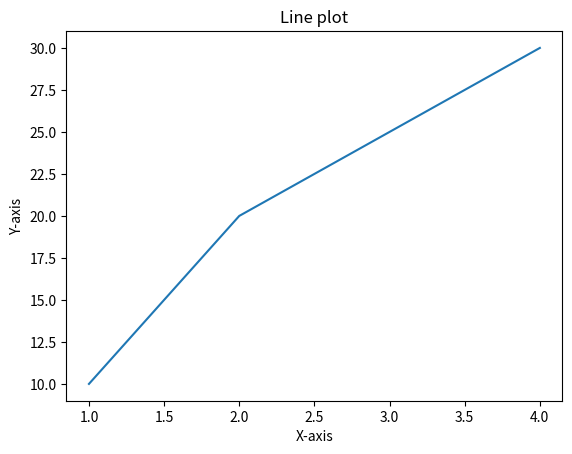

Recreate this plot in Python.
import matplotlib.pyplot as plt
x=[1,2,3,4]
y=[10,20,25,30]
plt.plot(x,y)
plt.title("Line plot")
plt.xlabel("X-axis")
plt.ylabel("Y-axis")
plt.show()
